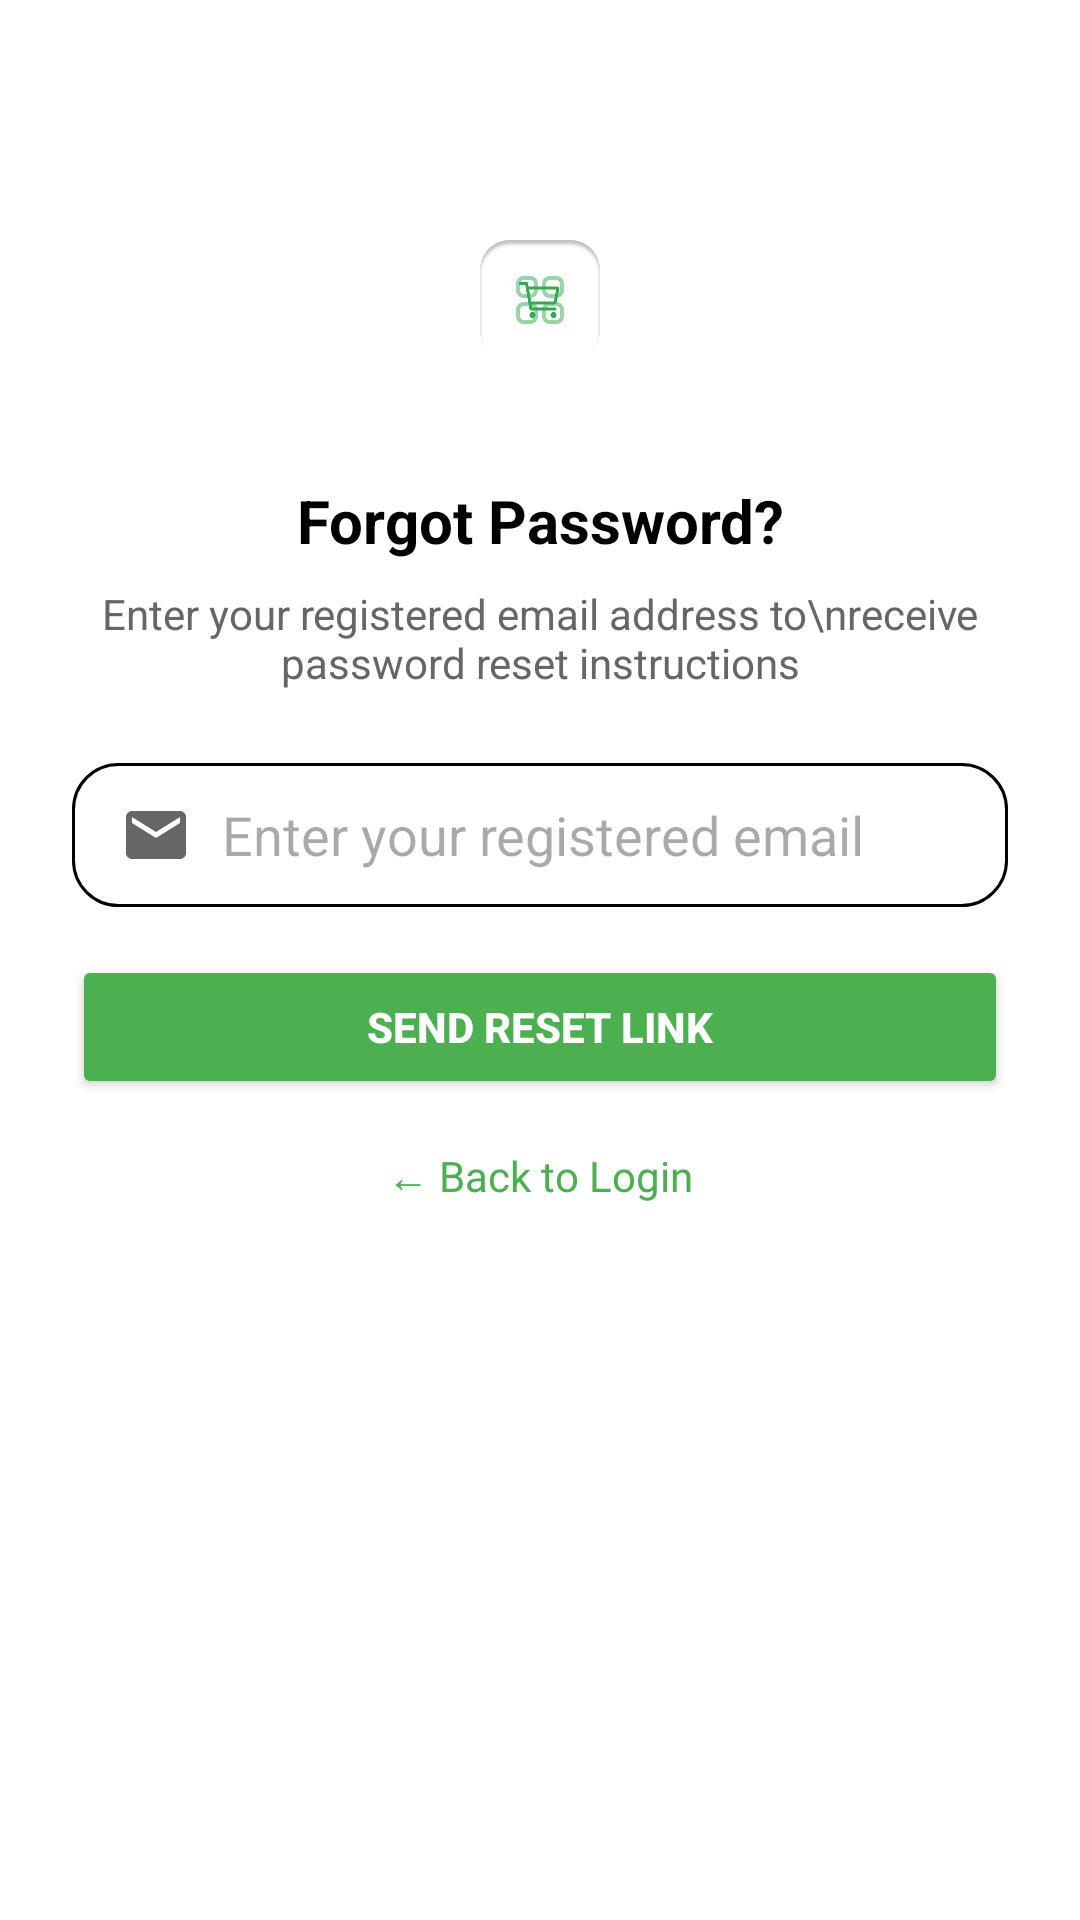

Here is an Android app screen rendered from its layout file. Give the layout XML and the strings, colors and styles it references.
<!-- AndroidManifest.xml: application theme Theme.GroceryManagerwithAI -->
<!-- res/layout/activity_forgot_password.xml -->
<?xml version="1.0" encoding="utf-8"?>
<androidx.constraintlayout.widget.ConstraintLayout xmlns:android="http://schemas.android.com/apk/res/android"
    xmlns:app="http://schemas.android.com/apk/res-auto"
    xmlns:tools="http://schemas.android.com/tools"
    android:id="@+id/main"
    android:layout_width="match_parent"
    android:layout_height="match_parent"
    android:background="#FFFFFF"
    android:padding="24dp"
    tools:context=".ForgotPassword"
    tools:ignore="ExtraText">

    
    <ImageView
        android:id="@+id/icon_cart"
        android:layout_width="72dp"
        android:layout_height="72dp"
        android:padding="16dp"
        android:src="@drawable/logo"
        android:layout_marginTop="40dp"
        app:layout_constraintEnd_toEndOf="parent"
        app:layout_constraintStart_toStartOf="parent"
        app:layout_constraintTop_toTopOf="parent"
        tools:layout_editor_absoluteX="24dp"
        tools:layout_editor_absoluteY="24dp" />

    
    <TextView
        android:id="@+id/tv_title"
        android:layout_width="wrap_content"
        android:layout_height="wrap_content"
        android:layout_marginTop="24dp"
        android:text="Forgot Password?"
        android:textColor="#000000"
        android:textSize="20sp"
        android:textStyle="bold"
        app:layout_constraintEnd_toEndOf="parent"
        app:layout_constraintStart_toStartOf="parent"
        app:layout_constraintTop_toBottomOf="@id/icon_cart" />

    
    <TextView
        android:id="@+id/tv_subtext"
        android:layout_width="0dp"
        android:layout_height="wrap_content"
        android:layout_marginTop="8dp"
        android:text="Enter your registered email address to\nreceive password reset instructions"
        android:textAlignment="center"
        android:textColor="#666666"
        android:textSize="14sp"
        app:layout_constraintEnd_toEndOf="parent"
        app:layout_constraintStart_toStartOf="parent"
        app:layout_constraintTop_toBottomOf="@id/tv_title" />

    
    <EditText
        android:id="@+id/et_email"
        android:layout_width="0dp"
        android:layout_height="48dp"
        android:layout_marginTop="24dp"
        android:background="@drawable/edittext_bg"
        android:drawableStart="@drawable/ic_email"
        android:drawablePadding="10dp"
        android:hint="Enter your registered email"
        android:inputType="textEmailAddress"
        android:paddingStart="16dp"
        app:layout_constraintEnd_toEndOf="parent"
        app:layout_constraintStart_toStartOf="parent"
        app:layout_constraintTop_toBottomOf="@id/tv_subtext" />

    
    <Button
        android:id="@+id/btn_send_reset"
        android:layout_width="0dp"
        android:layout_height="48dp"
        android:layout_marginTop="16dp"
        android:backgroundTint="#4CAF50"
        android:text="Send Reset Link"
        android:textColor="#FFFFFF"
        android:textStyle="bold"
        app:layout_constraintEnd_toEndOf="parent"
        app:layout_constraintStart_toStartOf="parent"
        app:layout_constraintTop_toBottomOf="@id/et_email" />

    
    <TextView
        android:id="@+id/tv_back_login"
        android:layout_width="wrap_content"
        android:layout_height="wrap_content"
        android:layout_marginTop="16dp"
        android:text="← Back to Login"
        android:textColor="#4CAF50"
        android:textSize="14sp"
        app:layout_constraintEnd_toEndOf="parent"
        app:layout_constraintStart_toStartOf="parent"
        app:layout_constraintTop_toBottomOf="@id/btn_send_reset" />

</androidx.constraintlayout.widget.ConstraintLayout>
<!-- resources referenced by this layout -->
<resources>
  <!-- drawable edittext_bg (drawable) -->
  <?xml version="1.0" encoding="utf-8"?>
  <shape
      android:shape="rectangle"
      xmlns:android="http://schemas.android.com/apk/res/android">
  
      <solid android:color="@color/white"/>
      <corners android:radius="15dp"/>
          <stroke android:color="@color/black" android:width="1dp"/>
  </shape>
  <!-- drawable ic_email (drawable) -->
  <?xml version="1.0" encoding="utf-8"?>
  <vector xmlns:android="http://schemas.android.com/apk/res/android"
      android:width="24dp"
      android:height="24dp"
      android:viewportWidth="24"
      android:viewportHeight="24">
  
      <path
          android:fillColor="#666666"
          android:pathData="M20,4H4c-1.1,0 -2,0.9 -2,2v12c0,1.1 0.9,2 2,2h16c1.1,0 2,-0.9 2,-2V6c0,-1.1 -0.9,-2 -2,-2zM20,8l-8,5 -8,-5V6l8,5 8,-5v2z"/>
  </vector>
  <!-- drawable logo: png bitmap (drawable, 18015 bytes) -->
  <style name="Theme.GroceryManagerwithAI" parent="Base.Theme.GroceryManagerwithAI" />
  <color name="white">#FFFFFFFF</color>
  <color name="black">#FF000000</color>
  <style name="Base.Theme.GroceryManagerwithAI" parent="Theme.Material3.DayNight.NoActionBar">
          
          
      </style>
</resources>
